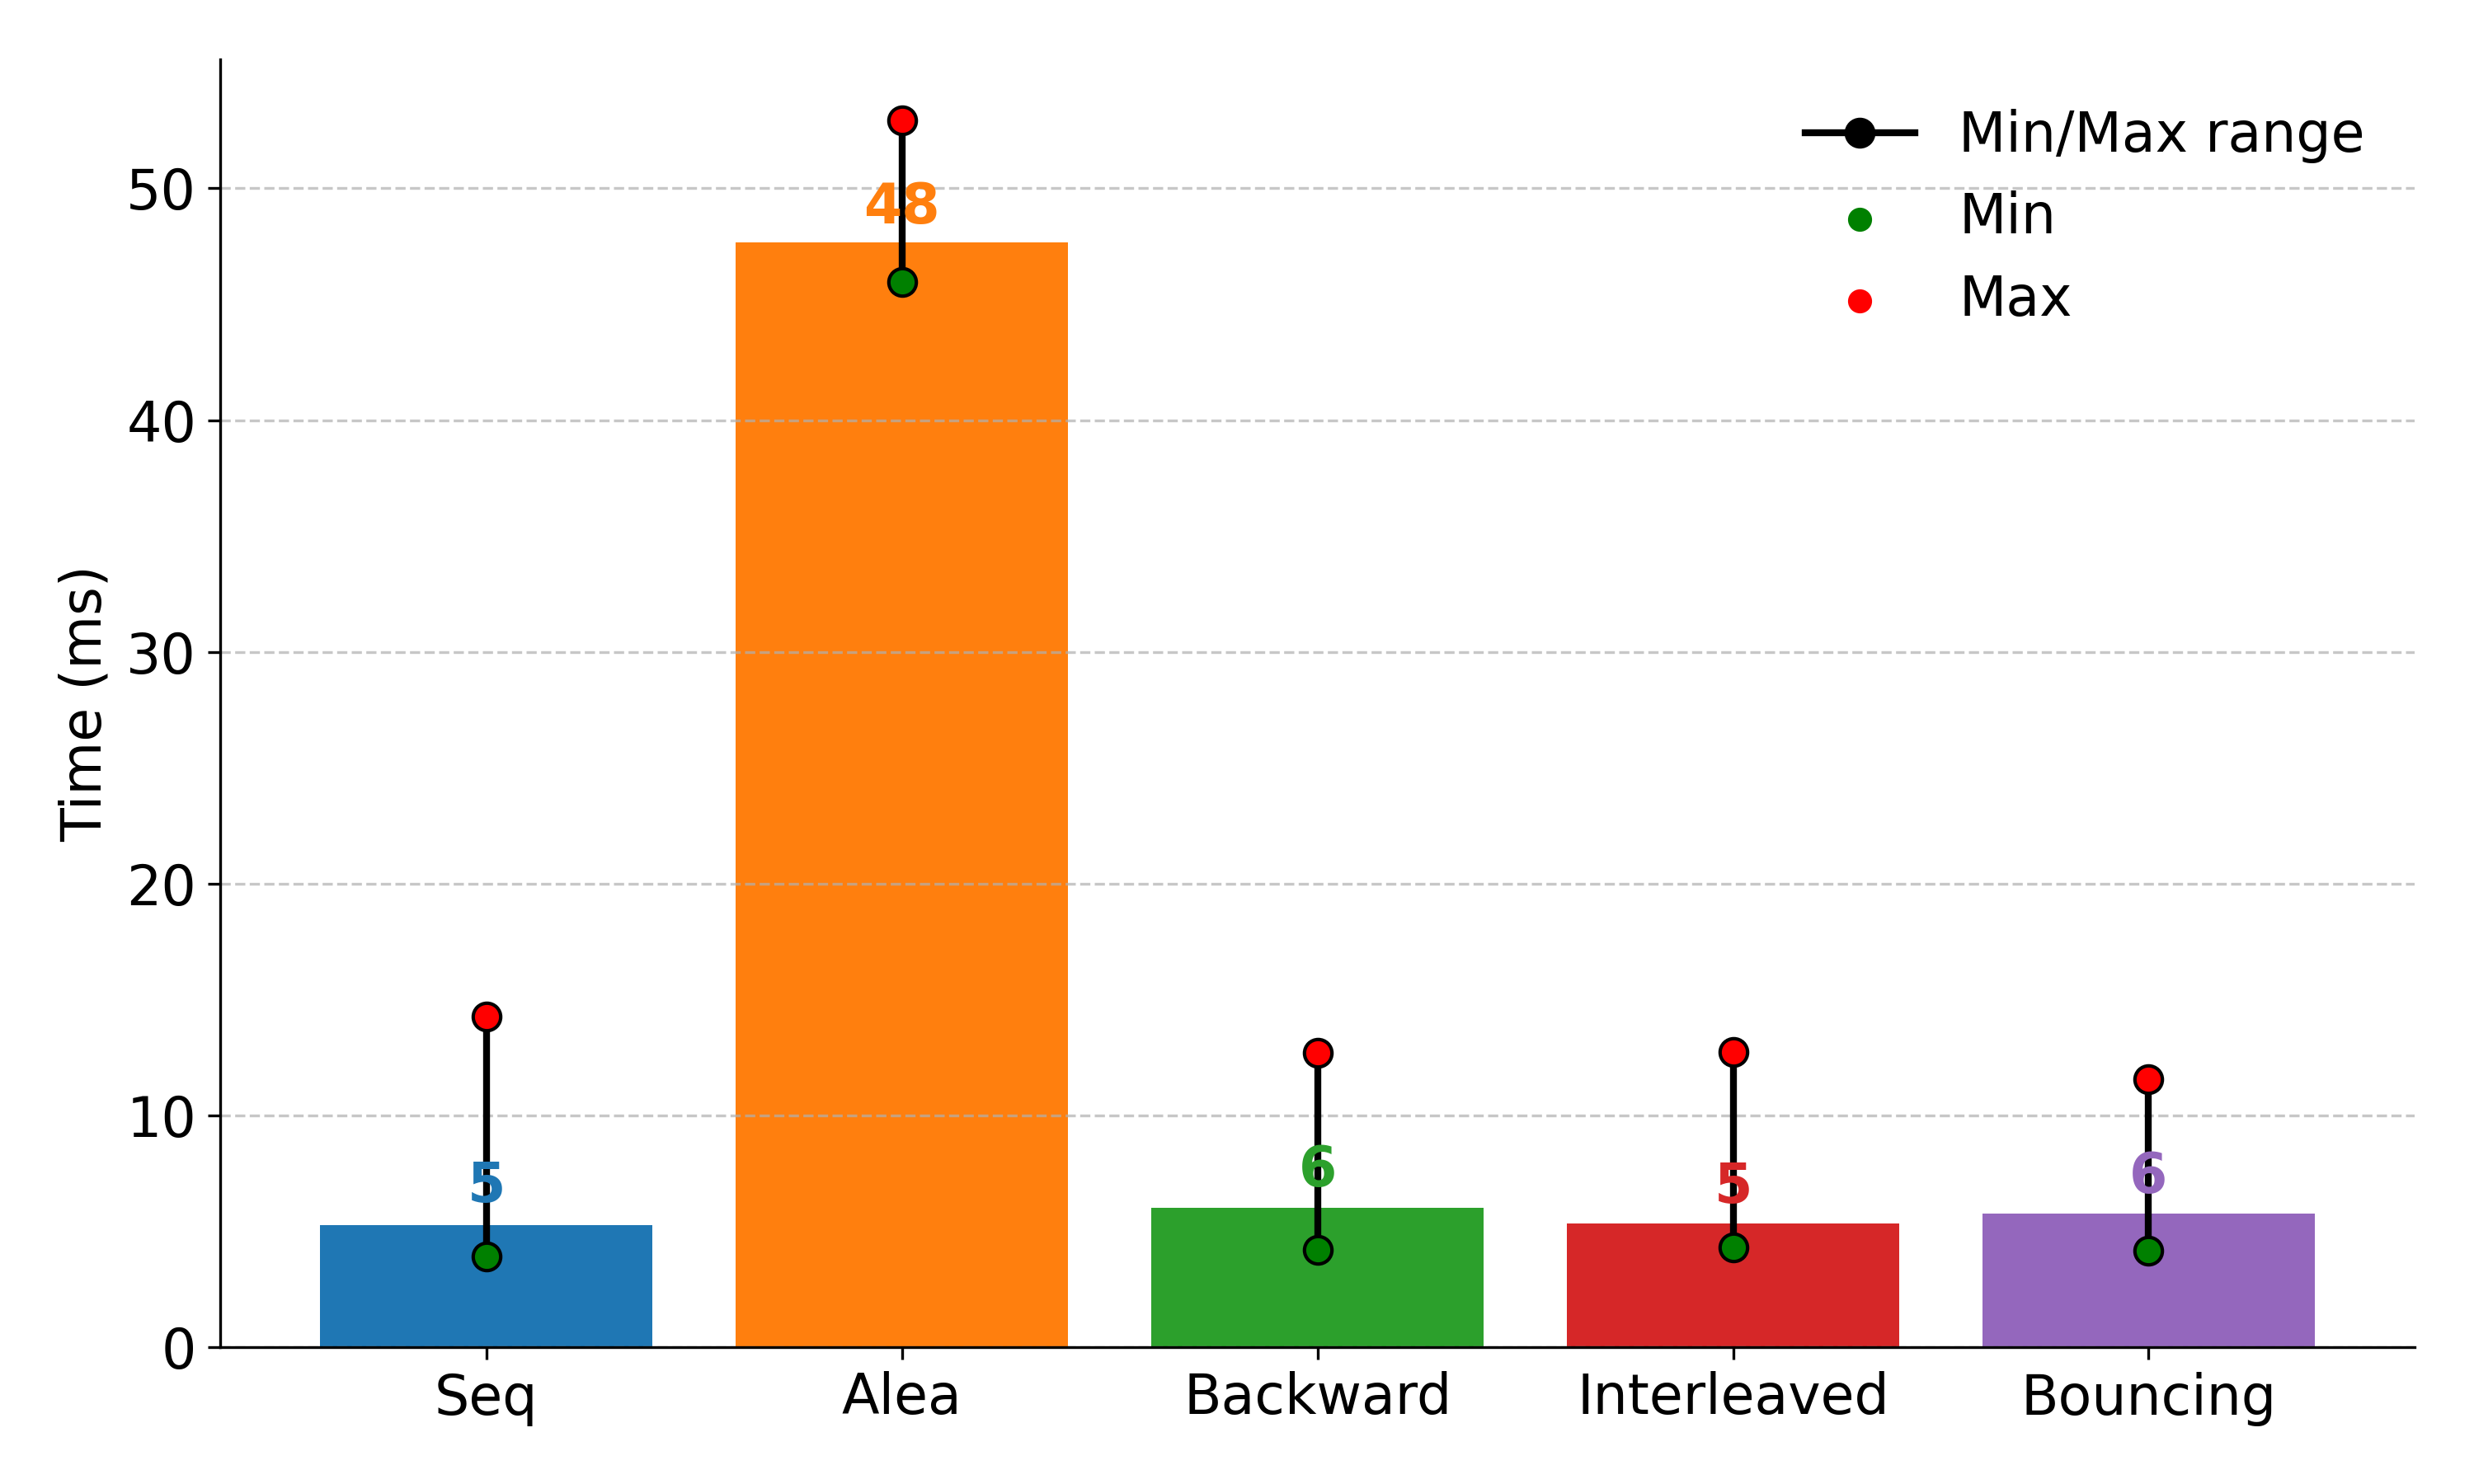

Recreate this plot in Python.
import matplotlib.pyplot as plt
import re

def parse_output(output):
    # Modèle regex pour extraire les valeurs min, max et mean
    pattern = r"(\w+(?:\s\w+)?)\s\(ms\)\s*:\s*min=([\d.]+),\s*max=([\d.]+),\s*mean=([\d.]+)"
    matches = re.findall(pattern, output, re.MULTILINE)
    
    labels = []
    means = []
    mins = []
    maxs = []
    for match in matches:
        label = match[0]  # Nom du type d'accès
        min_val = float(match[1])
        max_val = float(match[2])
        mean = float(match[3])  # Valeur moyenne
        labels.append(label)
        mins.append(min_val)
        maxs.append(max_val)
        means.append(mean)
    
    return labels, means, mins, maxs

def plot_bar_chart(labels, means, mins, maxs):
    plt.rcParams.update({'font.size': 16})
    fig, ax = plt.subplots(figsize=(10, 6))
    barlist = ax.bar(labels, means, color=['#1f77b4', '#ff7f0e', '#2ca02c', '#d62728', '#9467bd'])
    for i, (min_val, max_val, mean_val) in enumerate(zip(mins, maxs, means)):
        ax.plot([i, i], [min_val, max_val], color='black', marker='o', linestyle='-', linewidth=2, markersize=8, label='Min/Max' if i == 0 else "")
        ax.scatter(i, min_val, color='green', zorder=5)
        ax.scatter(i, max_val, color='red', zorder=5)
        # Ajout du label au-dessus de chaque barre
        ax.text(i, mean_val + (maxs[i] - mins[i]) * 0.05, f"{mean_val:.0f}", ha='center', va='bottom', fontsize=16, fontweight='bold', color=barlist[i].get_facecolor())
    ax.spines['top'].set_visible(False)
    ax.spines['right'].set_visible(False)
    #ax.set_xlabel("Access type")
    ax.set_ylabel("Time (ms)")
    ax.grid(axis='y', linestyle='--', alpha=0.7)
    ax.legend(['Min/Max range', 'Min', 'Max'], frameon=False)
    plt.tight_layout()
    plt.savefig("plot.png", dpi=300)
    plt.close(fig)

def main():
    output = """Seq (ms) : min=3.91, max=14.27, mean=5.27
Random (ms) : min=45.97, max=52.92, mean=47.66
Backward (ms) : min=4.21, max=12.71, mean=6.01
Interleaved (ms) : min=4.31, max=12.76, mean=5.33
Bouncing (ms) : min=4.18, max=11.56, mean=5.78"""
    
    labels, means, mins, maxs = parse_output(output)
    plot_bar_chart(labels, means, mins, maxs)

if __name__ == "__main__":
    main()